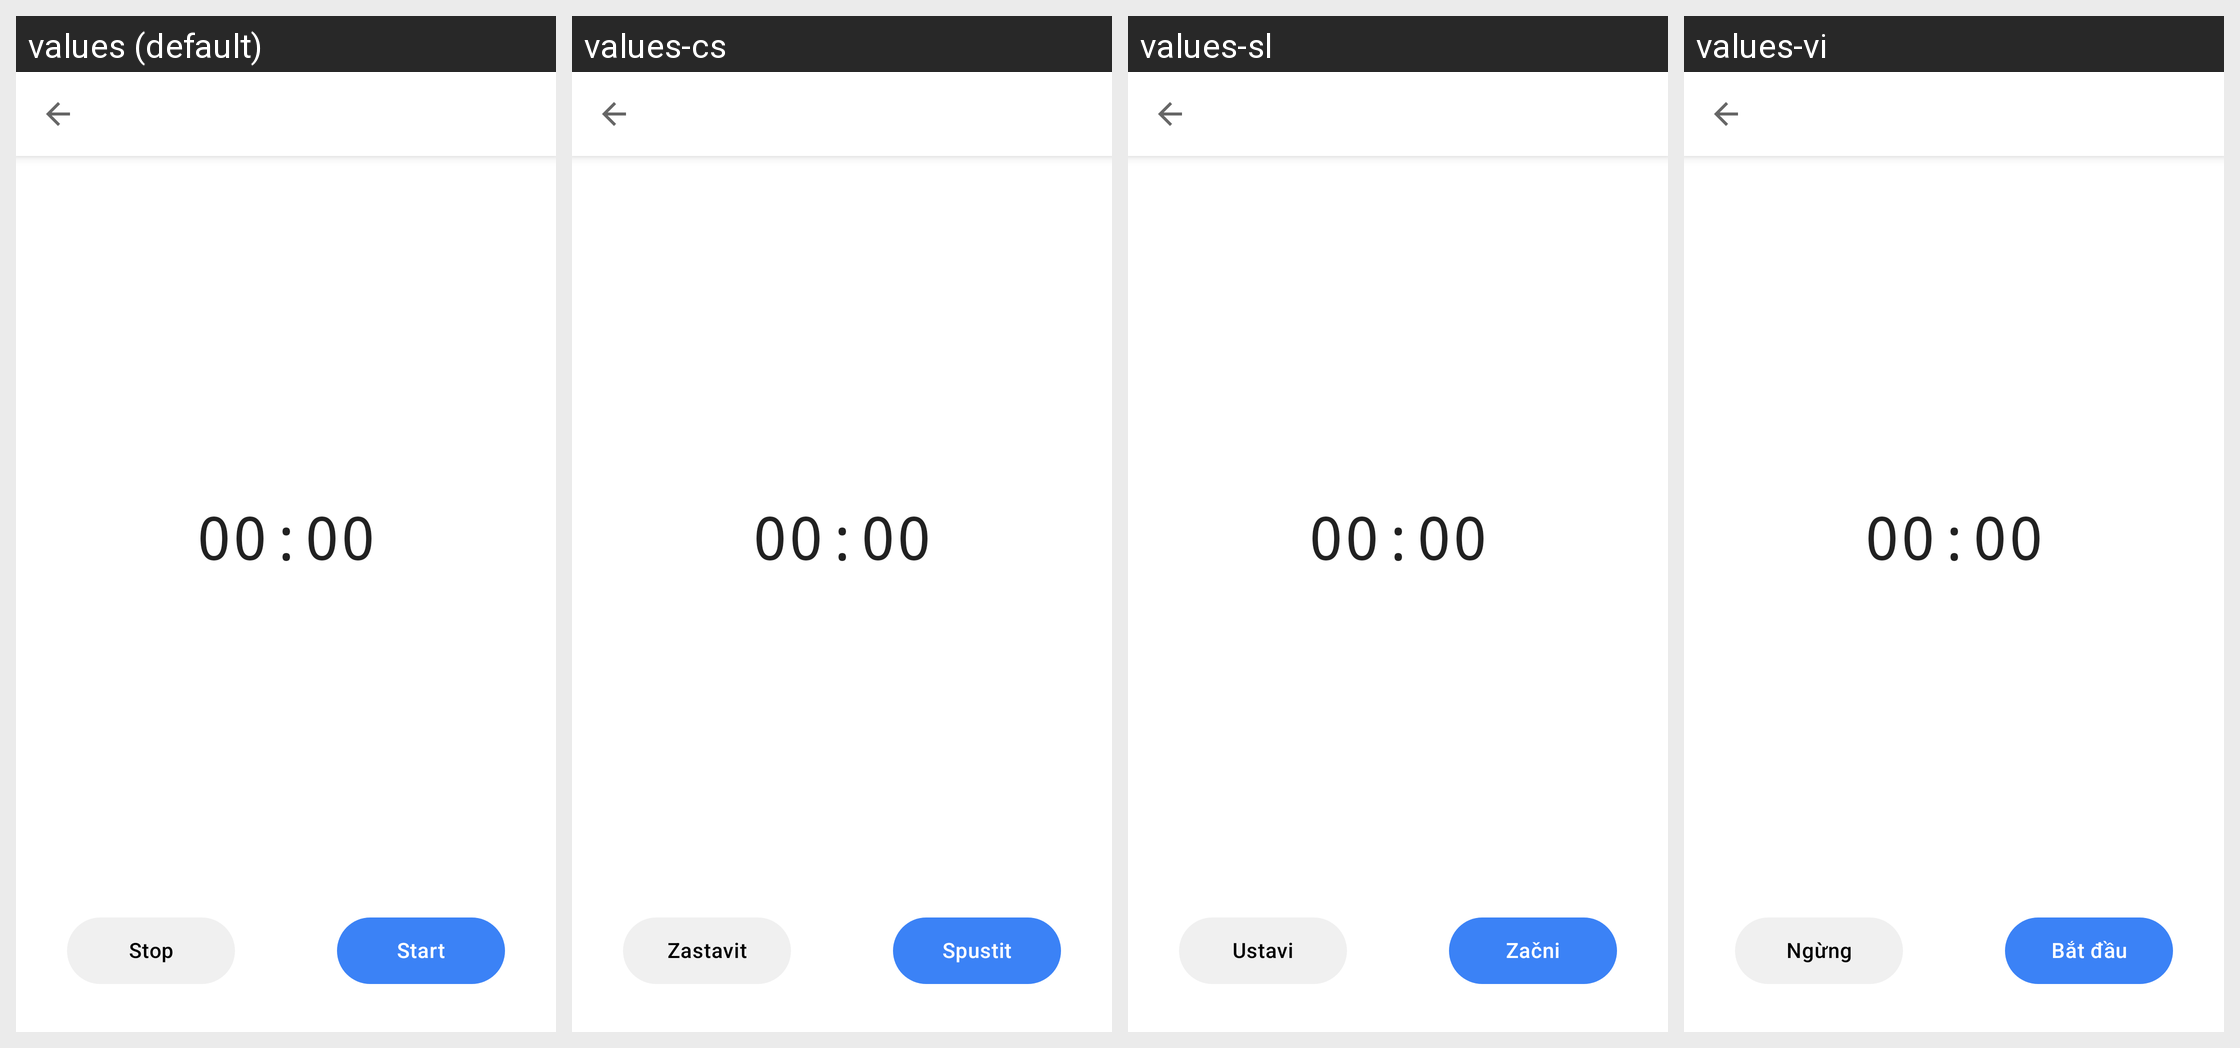

For this localized Android screen grid, give each drawn string resource with its value in every locale shown.
Android screen res/layout/activity_record_audio.xml rendered under 4 locales, left to right: values (default), values-cs, values-sl, values-vi. Device: Nexus 5 (rendered at 1080×1920; each locale shown at half size, 540×960, under a caption strip naming it); theme AppTheme.
Other locales in the repository, not shown: values-ca, values-da, values-de, values-el, values-es, values-fr, values-hu, values-in, values-it, values-ja, values-ko, values-my, values-nb, values-nl, values-nn, values-pl, values-pt-rBR, values-pt-rPT, values-ro, values-ru, values-sk, values-sv, values-tl, values-tr, values-uk, values-zh-rCN.
Strings drawn on this screen, with the default value and each locale's value (text and hints the layout hard-codes, and strings that could not be matched under every locale, appear in the picture but are not listed):

stop
  values: Stop
  values-cs: Zastavit
  values-sl: Ustavi
  values-vi: Ngừng

start
  values: Start
  values-cs: Spustit
  values-sl: Začni
  values-vi: Bắt đầu
